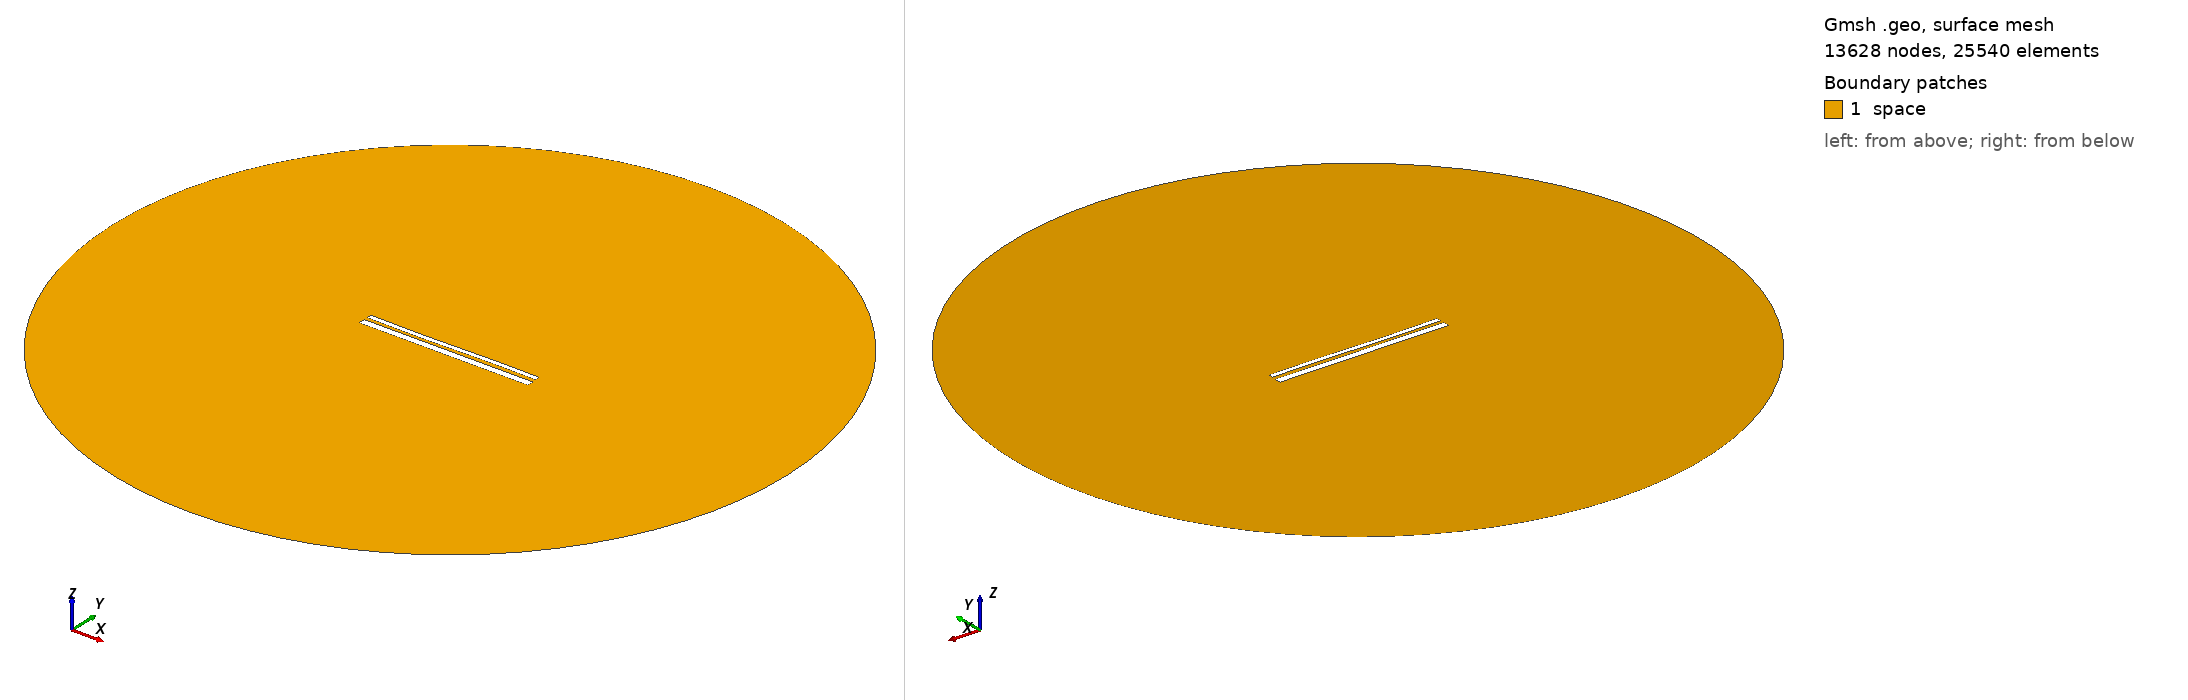

Gmsh geometry script, surface-meshed: 13628 nodes, 25540 surface elements. Boundary patches (legend numbers): 1 space. Left view from above one corner, right view from below the opposite corner. Legend entries are the model's physical surfaces. The drawing asked Gmsh for element sizes between 1% and 20% of the model's largest extent; the script's own settings can give other sizes.

=== 13028.geo (drawn) ===
//---------------------------------------
// Geometry kernel
//---------------------------------------

SetFactory("OpenCASCADE");



//---------------------------------------
// Parameters of the geometry
//---------------------------------------

// Overetch of the upper plate
overetch = 0.5;

// Distance between the plates
distance = 1.5;

// Discretization over the x axis (for the deformation)
nx = 50; 

// Length of the plate
L = 100 - overetch; 

// Number of modes
n = 4; 

// 1st mode coefficient
coeff(1) = 0.15;
beta(1) = 0.596864 * 3.1415926535 / L;

// 2nd mode coefficient
coeff(2) = -0.075;
beta(2) = 1.49418 * 3.1415926535 / L;

// 3rd mode coefficient
coeff(3) = -0.15;
beta(3) = 2.50025 * 3.1415926535 / L;

// 4th mode coefficient
coeff(4) = 0.0;
beta(4) = 3.49999 * 3.1415926535 / L;



//---------------------------------------
// Upper plate (deformed rectangle)
//---------------------------------------

// Coordiantes of the upper plate
xmin = -50;
xmax = 50 - overetch;

// Height of the upper plate
yheight = 4 - 2 * overetch;

// Indexes of the points
UpperID[] = {};
LowerID[] = {};
LeftID[] = {};
RightID[] = {};

// Point index
p = 1;

// Horizontal edges
For i In {1:nx}
    x = xmin + (i-1)*(xmax - xmin)/(nx-1);

    y_bottom = distance / 2 + overetch;
    For j In {1:n}
        C = (Cosh(beta(j)*L) + Cos(beta(j)*L)) / (Sinh(beta(j)*L) + Sin(beta(j)*L));
        y_bottom  = y_bottom + coeff(j) * (Cosh(beta(j)*(x+50)) - Cos(beta(j)*(x+50)) - C * (Sinh(beta(j)*(x+50)) - Sin(beta(j)*(x+50))));
    EndFor

    y_top = y_bottom + yheight;

    Point(p) = {x, y_top, 0, 1.0};
    UpperID[i] = p;
    p = p + 1;

    Point(p) = {x, y_bottom, 0, 1.0};
    LowerID[i] = p;
    p = p + 1;
EndFor

// Create point lists
UpperPts[] = {}; LowerPts[] = {};
For i In {1:nx}
  UpperPts[] += {UpperID[i]};
  LowerPts[] += {LowerID[i]};
EndFor

// Build splines
Spline(1) = {UpperPts[]};
Spline(2) = {LowerPts[]};
Line(3) = {LowerPts[nx-1], UpperPts[nx-1]};
Line(4) = {LowerPts[0], UpperPts[0]};

// Build the plane surface
Curve Loop(1) = {2, 3, -1, -4};
Plane Surface(1) = {1};



//---------------------------------------
// Lower plate (rectangle)
//---------------------------------------

// Vertices
Point(1001) = {-50, -1, 0, 1.0};
Point(1002) = { 50, -1, 0, 1.0};
Point(1003) = { 50,  -5, 0, 1.0};
Point(1004) = {-50,  -5, 0, 1.0};

// Edges
Line(5) = {1001, 1002};
Line(6) = {1002, 1003};
Line(7) = {1003, 1004};
Line(8) = {1004, 1001};

// Plane surface
Line Loop(2) = {5, 6, 7, 8};
Plane Surface(2) = {2}; 



//---------------------------------------
// Outer (fictious) boundary
//---------------------------------------

// Points
Point(1005) = {0, 0, 0};       // Center
Point(1006) = {200, 0, 0};     // Start point
Point(1007) = {0, 200, 0};     // 90 degrees
Point(1008) = {-200, 0, 0};    // 180 degrees
Point(1009) = {0, -200, 0};    // 270 degrees

// Circle arcs (each needs start, center, end)
Circle(9) = {1006, 1005, 1007};
Circle(10) = {1007, 1005, 1008};
Circle(11) = {1008, 1005, 1009};
Circle(12) = {1009, 1005, 1006};

// Plane surface for the entire domain
Curve Loop(3) = {9, 10, 11, 12};
Surface(3) = {3};

// Subtract the plates from the whole domain to obtain the actual domain where we want to solve the equations
BooleanDifference{ Surface{3}; Delete; }{ Surface{1}; Surface{2}; Delete; }




//---------------------------------------
// Transfinite Lines/Curves
//---------------------------------------

// Set the number of points on the boundaries
r = 7;

// Plates
Transfinite Curve {1, 2} = 50*r Using Progression 1;
Transfinite Curve {3, 4} = 2*r Using Progression 1;
Transfinite Line {5, 7} = 50*r Using Progression 1;
Transfinite Line {6, 8} = 2*r Using Progression 1;

// Outer boundary
Transfinite Line {9, 10, 11, 12} = 20 Using Progression 1;



//---------------------------------------
// Physical groups
//---------------------------------------                

// Physical curves (boundaries)
Physical Line("force_segment", 10) = {2};
Physical Line("upper_plate", 11) = {1, 3, 4};
Physical Line("lower_plate", 12) = {5, 6, 7, 8};
Physical Line("boundary", 20) = {9, 10, 11, 12};

// Physical Surfaces
Physical Surface("space", 30) = {3};



//---------------------------------------
// 6. Generate the Mesh
//---------------------------------------

// 2D mesh generation
Mesh 2;
